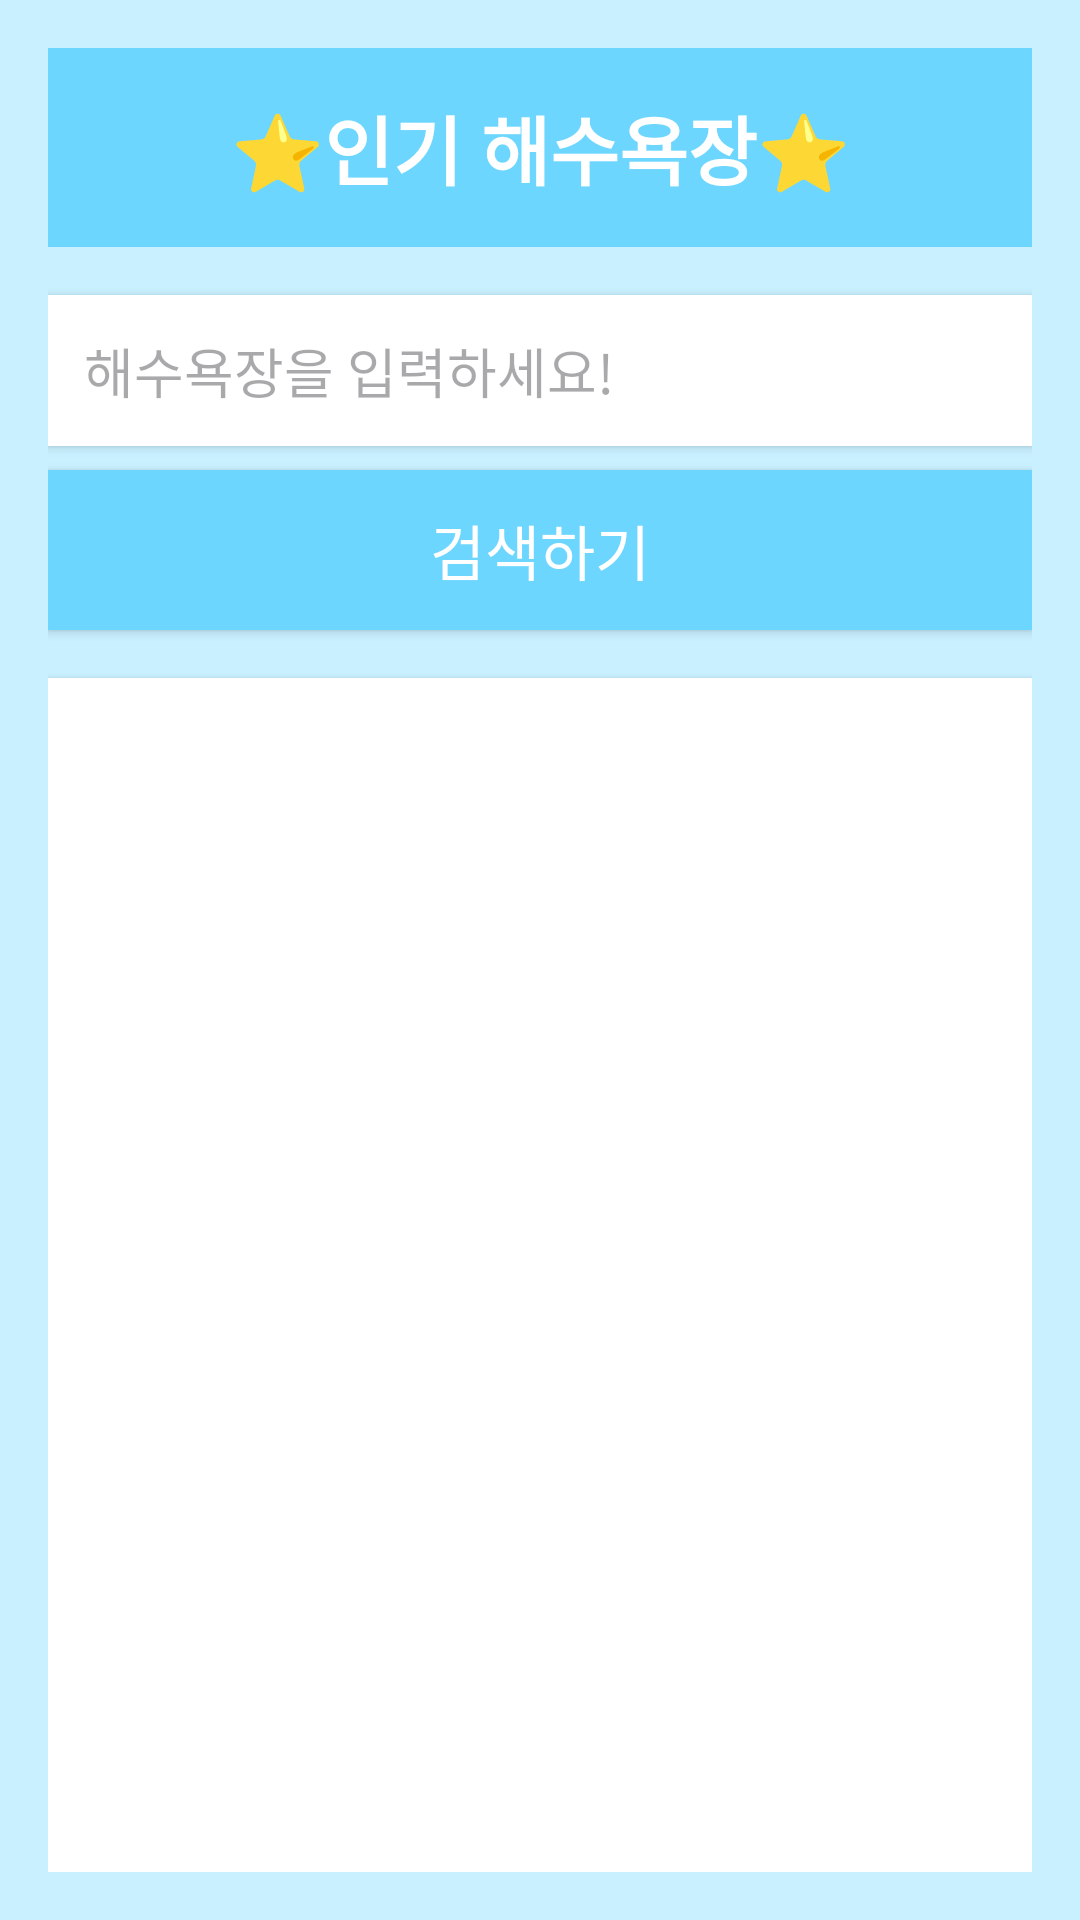

Layout XML and referenced resources for this Android screen:
<!-- AndroidManifest.xml: application theme Theme.FinalApplication -->
<!-- res/layout/activity_php.xml -->
<?xml version="1.0" encoding="utf-8"?>
<RelativeLayout xmlns:android="http://schemas.android.com/apk/res/android"
    xmlns:tools="http://schemas.android.com/tools"
    android:layout_width="match_parent"
    android:layout_height="match_parent"
    android:background="#C9F0FF"
    tools:context=".MainActivity">

    <LinearLayout
        android:layout_width="match_parent"
        android:layout_height="match_parent"
        android:orientation="vertical"
        android:padding="16dp">

        <TextView
            android:layout_width="match_parent"
            android:layout_height="wrap_content"
            android:background="#6DD6FF"
            android:gravity="center"
            android:padding="15dp"
            android:text="⭐인기 해수욕장⭐"
            android:textColor="#FFFFFF"
            android:textSize="25sp"
            android:textStyle="bold" />

        <EditText
            android:id="@+id/etName"
            android:layout_width="match_parent"
            android:layout_height="wrap_content"
            android:hint="해수욕장을 입력하세요!"
            android:padding="12dp"
            android:layout_marginTop="16dp"
            android:background="#FFFFFF"
            android:elevation="2dp" />

        <Button
            android:id="@+id/btnPhp"
            android:layout_width="match_parent"
            android:layout_height="wrap_content"
            android:text="검색하기"
            android:background="#6DD6FF"
            android:textColor="#FFFFFF"
            android:textSize="20sp"
            android:layout_marginTop="8dp"
            android:padding="12dp" />

        <androidx.recyclerview.widget.RecyclerView
            android:id="@+id/phpRecyclerView"
            android:layout_width="match_parent"
            android:layout_height="0dp"
            android:layout_weight="1"
            android:background="#FFFFFF"
            android:padding="8dp"
            android:layout_marginTop="16dp"
            android:elevation="2dp" />
    </LinearLayout>
</RelativeLayout>
<!-- resources referenced by this layout -->
<resources>
  <style name="Theme.FinalApplication" parent="Base.Theme.FinalApplication" />
  <style name="Base.Theme.FinalApplication" parent="Theme.Material3.DayNight">
          
          
          <item name="colorPrimary">#6DD6FF</item>
          <item name="colorSecondary">#C9F0FF</item>
      </style>
</resources>
